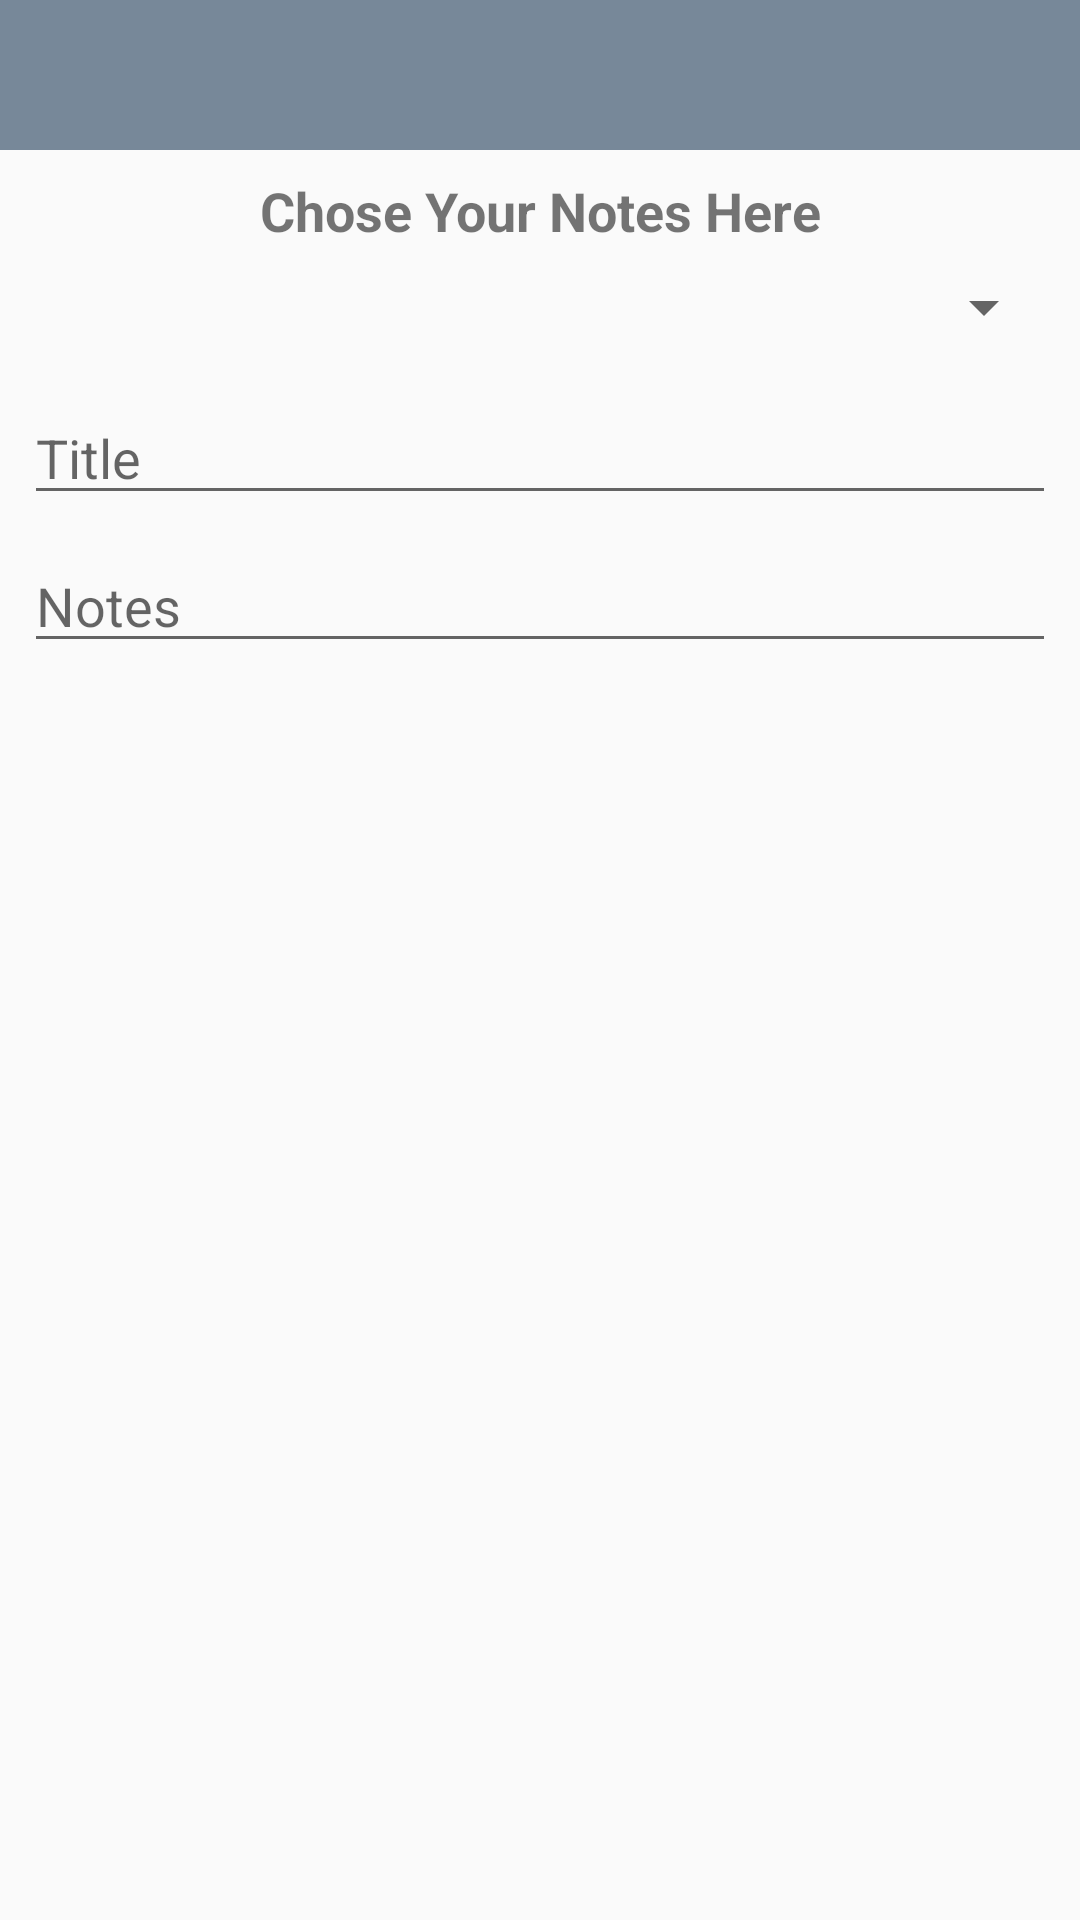

The Android layout XML behind this screen, and the referenced resources:
<!-- AndroidManifest.xml: application theme AppTheme -->
<!-- res/layout/activity_addnotes.xml -->
<?xml version="1.0" encoding="utf-8"?>
<android.support.constraint.ConstraintLayout xmlns:android="http://schemas.android.com/apk/res/android"
    xmlns:app="http://schemas.android.com/apk/res-auto"
    xmlns:tools="http://schemas.android.com/tools"
    android:layout_width="match_parent"
    android:layout_height="match_parent"
    tools:context=".addnotesActivity">

    <android.support.v7.widget.Toolbar
        android:id="@+id/toolbar"
        android:layout_width="0dp"
        android:background="@color/colorPrimary"
        android:layout_height="50dp"
        app:titleTextColor="@android:color/white"
        app:layout_constraintEnd_toEndOf="parent"
        app:layout_constraintStart_toStartOf="parent"
        app:layout_constraintTop_toTopOf="parent" />

    <EditText
        android:id="@+id/addtitle_text"
        android:layout_width="0dp"
        android:layout_height="wrap_content"
        android:layout_marginStart="8dp"
        android:layout_marginTop="16dp"
        android:layout_marginEnd="8dp"
        android:ems="10"
        android:hint="Title"
        android:inputType="textPersonName"

        app:layout_constraintEnd_toEndOf="parent"
        app:layout_constraintHorizontal_bias="1.0"
        app:layout_constraintStart_toStartOf="parent"
        app:layout_constraintTop_toBottomOf="@+id/spinner" />

    <EditText
        android:id="@+id/addnotes_text"
        android:layout_width="0dp"
        android:layout_height="wrap_content"
        android:layout_marginEnd="8dp"
        android:layout_marginStart="8dp"
        android:layout_marginTop="8dp"
        android:ems="10"
        android:hint="Notes"
        android:inputType="textMultiLine"
        app:layout_constraintEnd_toEndOf="parent"
        app:layout_constraintHorizontal_bias="0.0"
        app:layout_constraintStart_toStartOf="parent"
        app:layout_constraintTop_toBottomOf="@+id/addtitle_text" />

    <Spinner
        android:id="@+id/spinner"
        android:layout_width="0dp"
        android:layout_height="wrap_content"
        android:layout_marginStart="8dp"
        android:layout_marginTop="8dp"

        android:layout_marginEnd="8dp"
        app:layout_constraintEnd_toEndOf="parent"
        app:layout_constraintHorizontal_bias="0.0"
        app:layout_constraintStart_toStartOf="parent"
        app:layout_constraintTop_toBottomOf="@+id/textView" />

    <TextView
        android:id="@+id/textView"
        android:layout_width="wrap_content"
        android:layout_height="wrap_content"
        android:layout_marginStart="8dp"
        android:layout_marginTop="8dp"
        android:layout_marginEnd="8dp"
        android:text="Chose Your Notes Here"
        android:textSize="18sp"
        android:textStyle="bold"
        app:layout_constraintEnd_toEndOf="parent"
        app:layout_constraintStart_toStartOf="parent"
        app:layout_constraintTop_toBottomOf="@+id/toolbar" />

</android.support.constraint.ConstraintLayout>
<!-- resources referenced by this layout -->
<resources>
  <color name="colorPrimary">#778899</color>  // THIS CHNAGS THE TOOLBAR COLOR
  <style name="AppTheme" parent="Theme.AppCompat.Light.NoActionBar">
          
          <item name="coordinatorLayoutStyle">@style/Widget.Support.CoordinatorLayout</item>
          <item name="colorPrimary">@color/colorPrimary</item>
          <item name="colorPrimaryDark">@color/colorPrimaryDark</item>
          <item name="colorAccent">@color/colorAccent</item>
      </style>
  <color name="colorPrimaryDark">#708090</color>  // THIS IS FOR NOTEFICION PANLE
  <color name="colorAccent">#708090</color>
</resources>
